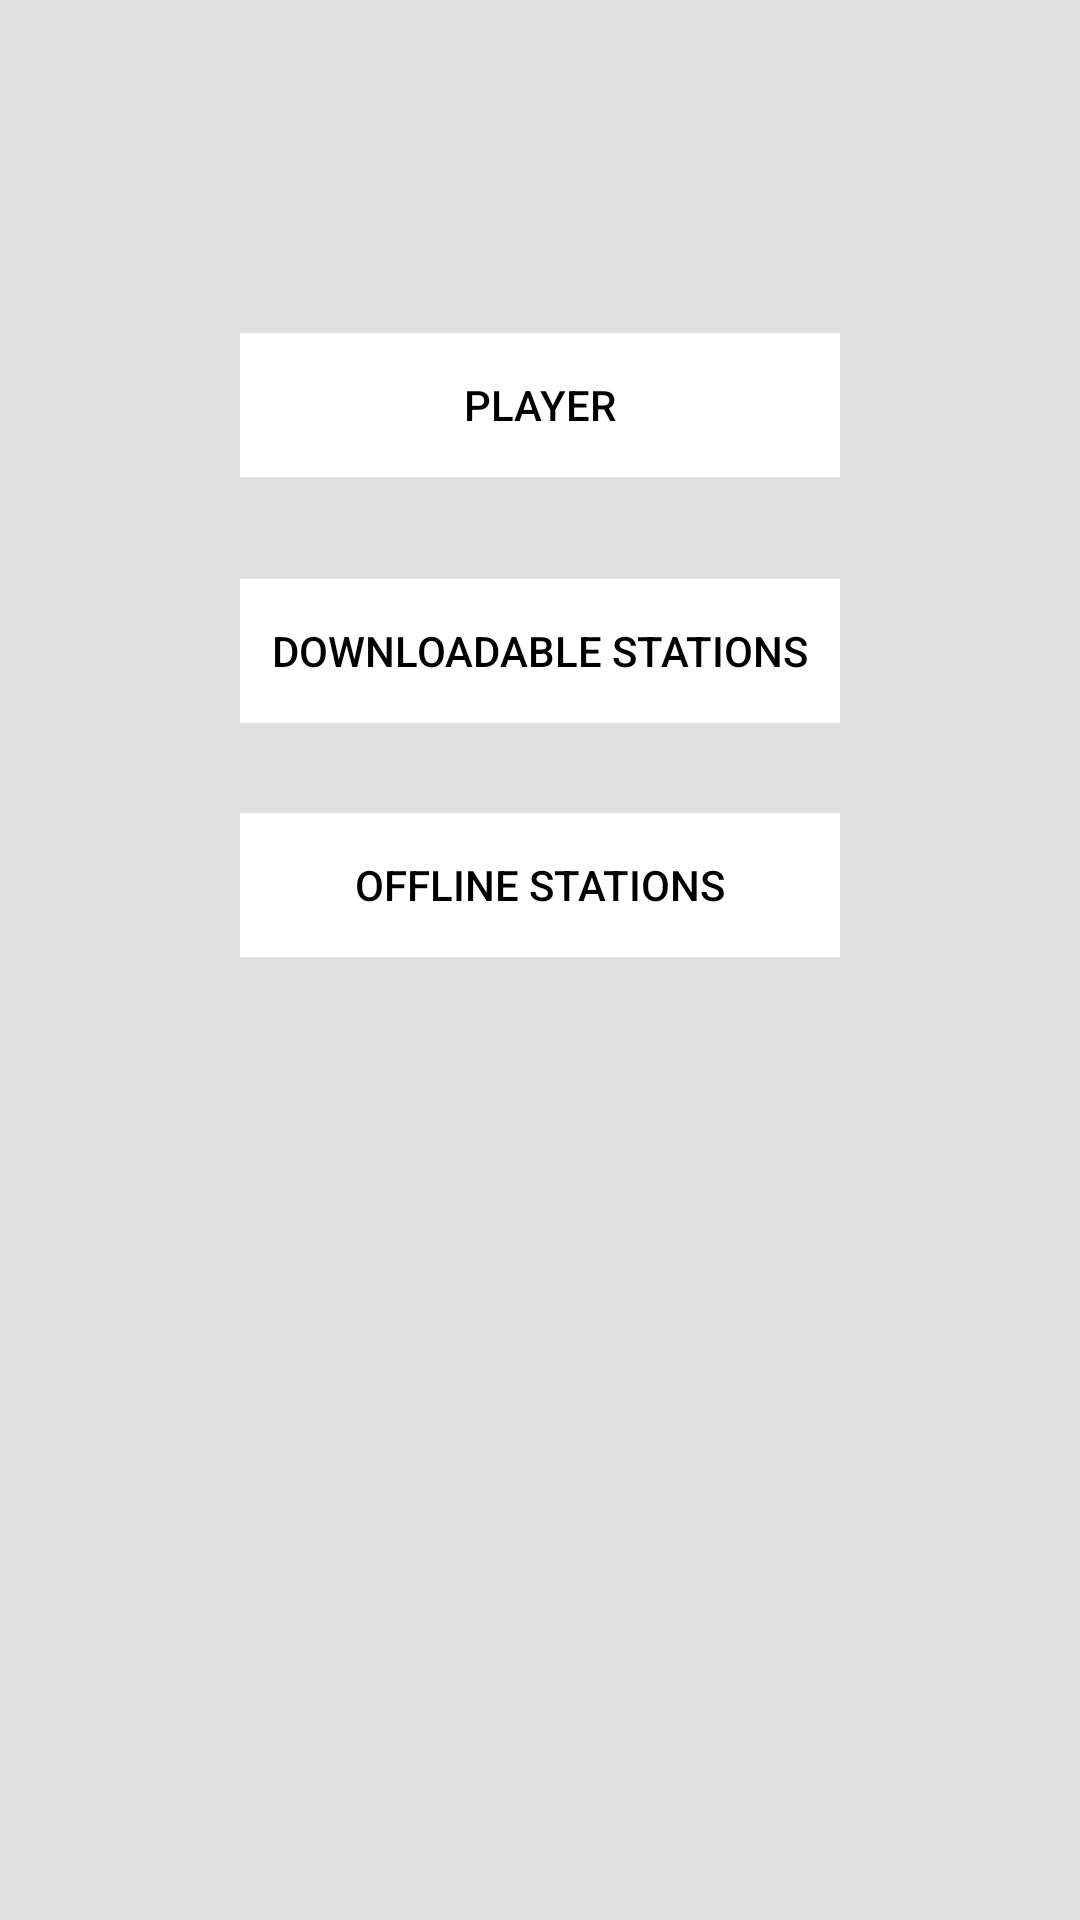

Here is an Android app screen rendered from its layout file. Give the layout XML and the strings, colors and styles it references.
<!-- AndroidManifest.xml: application theme RichPlayerLightTheme -->
<!-- res/layout/activity_launch.xml -->
<?xml version="1.0" encoding="utf-8"?>
<RelativeLayout xmlns:android="http://schemas.android.com/apk/res/android"
    xmlns:tools="http://schemas.android.com/tools"
    android:layout_width="match_parent"
    android:layout_height="match_parent"
    android:background="@color/mild_grey"
    tools:context="fm.feed.androidsdk2.richplayer.LaunchActivity">


    <Button
        android:id="@+id/open_onDemand"
        style="@style/Widget.AppCompat.Button.Borderless"
        android:layout_width="200dp"
        android:layout_height="wrap_content"
        android:layout_alignParentBottom="true"
        android:layout_centerHorizontal="true"
        android:layout_marginBottom="259dp"
        android:background="@android:color/white"
        android:text="On Demand"
        android:visibility="invisible" />

    <Button
        android:id="@+id/open_station"
        style="@style/Widget.AppCompat.Button.Borderless"
        android:layout_width="200dp"
        android:layout_height="wrap_content"
        android:layout_alignParentTop="true"
        android:background="@android:color/white"
        android:layout_centerHorizontal="true"
        android:layout_marginTop="111dp"
        android:text="Player" />

    <Button
        android:id="@+id/open_offline"
        style="@style/Widget.AppCompat.Button.Borderless"
        android:layout_width="200dp"
        android:layout_height="wrap_content"
        android:layout_alignParentTop="true"
        android:layout_centerHorizontal="true"
        android:layout_marginTop="271dp"
        android:background="@android:color/white"
        android:text="Offline Stations" />

    <Button
        android:id="@+id/open_remote_offline"
        style="@style/Widget.AppCompat.Button.Borderless"
        android:layout_width="200dp"
        android:layout_height="wrap_content"
        android:layout_alignParentTop="true"
        android:layout_centerHorizontal="true"
        android:layout_marginTop="193dp"
        android:background="@android:color/white"
        android:text="Downloadable Stations" />


</RelativeLayout>
<!-- resources referenced by this layout -->
<resources>
  <color name="mild_grey">#e0e0e0</color>
  <style name="RichPlayerLightTheme" parent="Theme.AppCompat.Light.NoActionBar">
          <item name="colorPrimaryDark">@color/status_bar_color</item>
          <item name="android:windowBackground">?attr/colorPrimary</item>
          <item name="android:colorBackground">@android:color/background_light</item>
          <item name="colorAccent">@color/my_accent_material_light</item>
          <item name="android:colorForeground">@color/my_foreground_material_light</item>
          <item name="android:textColorPrimary">@android:color/black</item>
          <item name="colorPrimary">@color/my_primary_material_light</item>
      </style>
  <color name="status_bar_color">#69a885</color>
  <color name="my_accent_material_light">#80cba1</color>
  <color name="my_foreground_material_light">#00000000</color>
  <color name="my_primary_material_light">#ffffff</color>
</resources>
